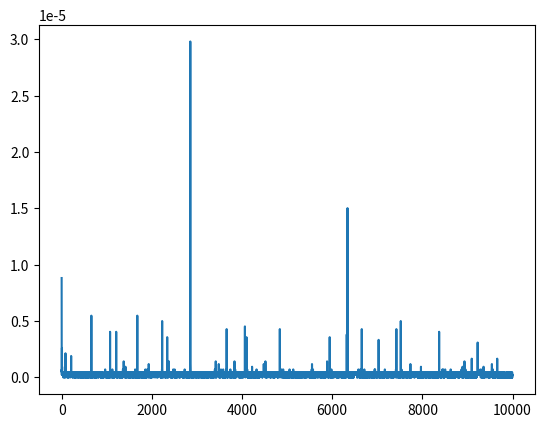

Here is the Python script that generated this plot:
from random import choice
from time import time
from matplotlib import pyplot
dictA = {
    'a':'apple',
    'b':'ball',
    'c':'canonical',
    'd':'dynamic',
    'e':'ergodicity',
    'f':'fanaticism'
}
listOfChoices = ['a','b','c','d','e','f']
numberOfTrials = 10**4
listOfTimes = [0 for k in range(numberOfTrials)]
for k in range(numberOfTrials):
    start = time()
    record = dictA[choice(listOfChoices)]
    end = time()
    listOfTimes[k] = end-start
pyplot.plot(listOfTimes)
pyplot.show()